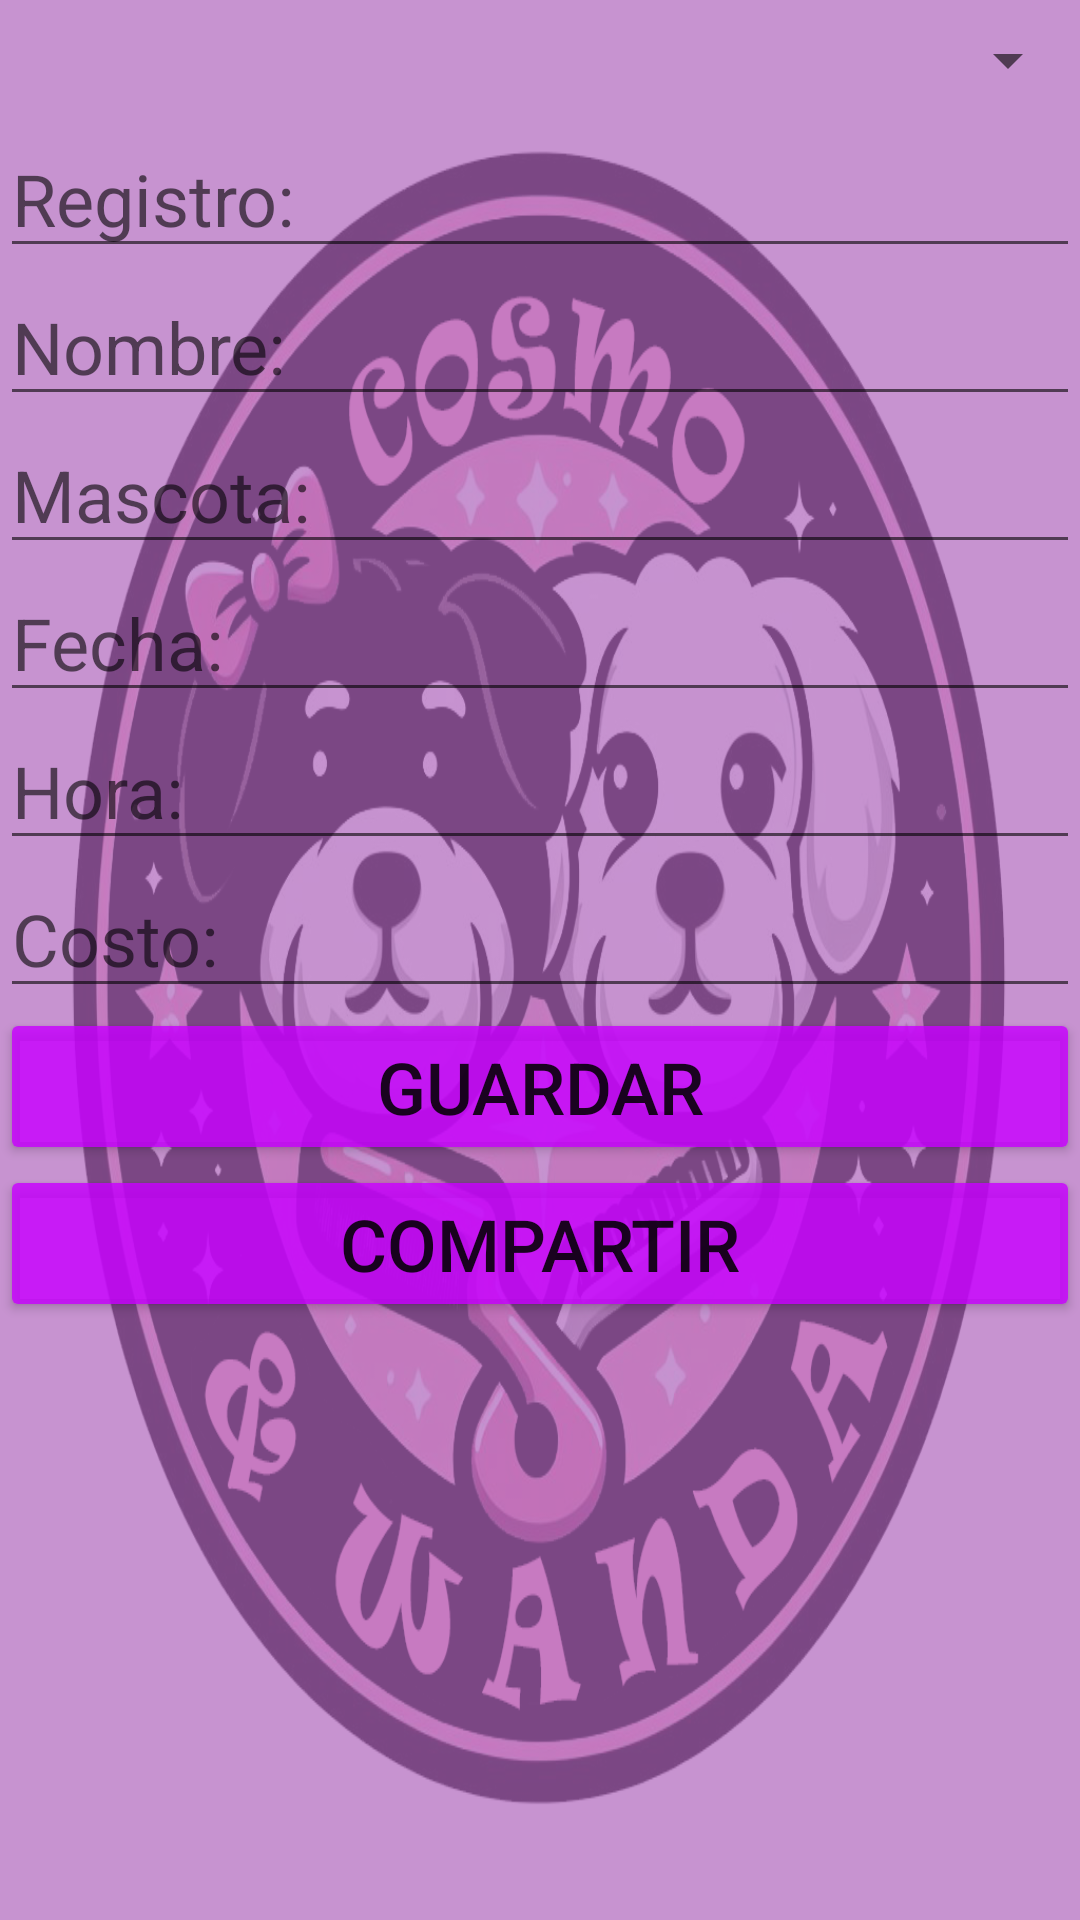

Write the Android layout XML for this screen, with the resource values it uses.
<!-- AndroidManifest.xml: application theme Theme.AgendaPerritos -->
<!-- res/layout/activity_nueva_cita.xml -->
<?xml version="1.0" encoding="utf-8"?>
<LinearLayout xmlns:android="http://schemas.android.com/apk/res/android"
    xmlns:app="http://schemas.android.com/apk/res-auto"
    xmlns:tools="http://schemas.android.com/tools"
    android:layout_width="match_parent"
    android:layout_height="match_parent"
    android:background="@drawable/ic_logo_cyw"
    android:orientation="vertical"
    tools:context=".actividades.NuevaCita">

    <LinearLayout
        android:layout_width="match_parent"
        android:layout_height="match_parent"
        android:orientation="vertical"
        android:background="@drawable/item_background">

        <Spinner
            android:id="@+id/spRegistros"
            android:layout_width="match_parent"
            android:layout_height="wrap_content"
            android:layout_gravity="center"
            android:layout_marginTop="8dp"
            android:layout_marginBottom="8dp"
            android:padding="8dp"
            android:textSize="50sp"/>

        <EditText
            android:id="@+id/txtRegistro"
            android:layout_width="match_parent"
            android:layout_height="wrap_content"
            android:ems="10"
            android:hint="@string/hint_registro"
            android:inputType="textPersonName"
            android:textColor="@color/white"
            android:textSize="24sp" />

        <EditText
            android:id="@+id/txtNombre"
            android:layout_width="match_parent"
            android:layout_height="wrap_content"
            android:ems="10"
            android:inputType="textPersonName"
            android:textColor="@color/white"
            android:textSize="24sp"
            android:hint="@string/hint_nombre"/>
        <EditText
            android:id="@+id/txtMascota"
            android:layout_width="match_parent"
            android:layout_height="wrap_content"
            android:ems="10"
            android:inputType="textPersonName"
            android:textColor="@color/white"
            android:textSize="24sp"
            android:hint="@string/hint_mascota"/>

        <EditText
            android:id="@+id/txtFecha"
            android:layout_width="match_parent"
            android:layout_height="wrap_content"
            android:ems="10"
            android:inputType="date"
            android:textColor="@color/white"
            android:textSize="24sp"
            android:hint="@string/hint_Fecha"
            android:focusable="false"
            android:onClick="showDatePickerDialog"/>
        <EditText
            android:id="@+id/txtHora"
            android:layout_width="match_parent"
            android:layout_height="wrap_content"
            android:ems="10"
            android:inputType="time"
            android:textColor="@color/white"
            android:textSize="24sp"
            android:hint="@string/hint_Hora"
            android:focusable="false"
            android:onClick="showTimePickerDialog"/>
        <EditText
            android:id="@+id/txtCosto"
            android:layout_width="match_parent"
            android:layout_height="wrap_content"
            android:ems="10"
            android:inputType="number"
            android:textColor="@color/white"
            android:textSize="24sp"
            android:hint="@string/hint_Costo"/>

        <Button
            android:id="@+id/btnGuardar"
            android:layout_width="match_parent"
            android:layout_height="wrap_content"
            android:text="@string/guardar"
            android:backgroundTint="@color/colorAgendaProxima"
            android:textSize="24dp"/>
        <Button
            android:id="@+id/btncompartir"
            android:layout_width="match_parent"
            android:layout_height="wrap_content"
            android:backgroundTint="@color/colorAgendaProxima"
            android:text="@string/compartir"
            android:textSize="24dp"/>

    </LinearLayout>



</LinearLayout>
<!-- resources referenced by this layout -->
<resources>
  <color name="colorAgendaProxima">#D0C800FF</color>
  <color name="white">#FFFFFFFF</color>
  <!-- drawable ic_logo_cyw: png bitmap (drawable, 457126 bytes) -->
  <!-- drawable item_background (drawable) -->
  <?xml version="1.0" encoding="utf-8"?>
  <shape xmlns:android="http://schemas.android.com/apk/res/android">
      <solid android:color="#B3AF65BC" /> 
  </shape>
  <string name="compartir">Compartir</string>
  <string name="guardar">Guardar</string>
  <string name="hint_Costo">Costo:</string>
  <string name="hint_Fecha">Fecha:</string>
  <string name="hint_Hora">Hora:</string>
  <string name="hint_mascota">Mascota:</string>
  <string name="hint_nombre">Nombre:</string>
  <string name="hint_registro">Registro:</string>
  <style name="Theme.AgendaPerritos" parent="Theme.MaterialComponents.DayNight">
          
          <item name="colorPrimary">@color/boton</item>
          <item name="colorPrimaryVariant">@color/boton</item>
          <item name="colorOnPrimary">@color/white</item>
          
          <item name="colorSecondary">@color/teal_200</item>
          <item name="colorSecondaryVariant">@color/teal_700</item>
          <item name="colorOnSecondary">@color/black</item>
          
          <item name="android:statusBarColor">?attr/colorPrimaryVariant</item>
          
      </style>
  <color name="boton">#B3764280</color>
  <color name="teal_200">#FF03DAC5</color>
  <color name="teal_700">#FF018786</color>
  <color name="black">#FF000000</color>
</resources>
